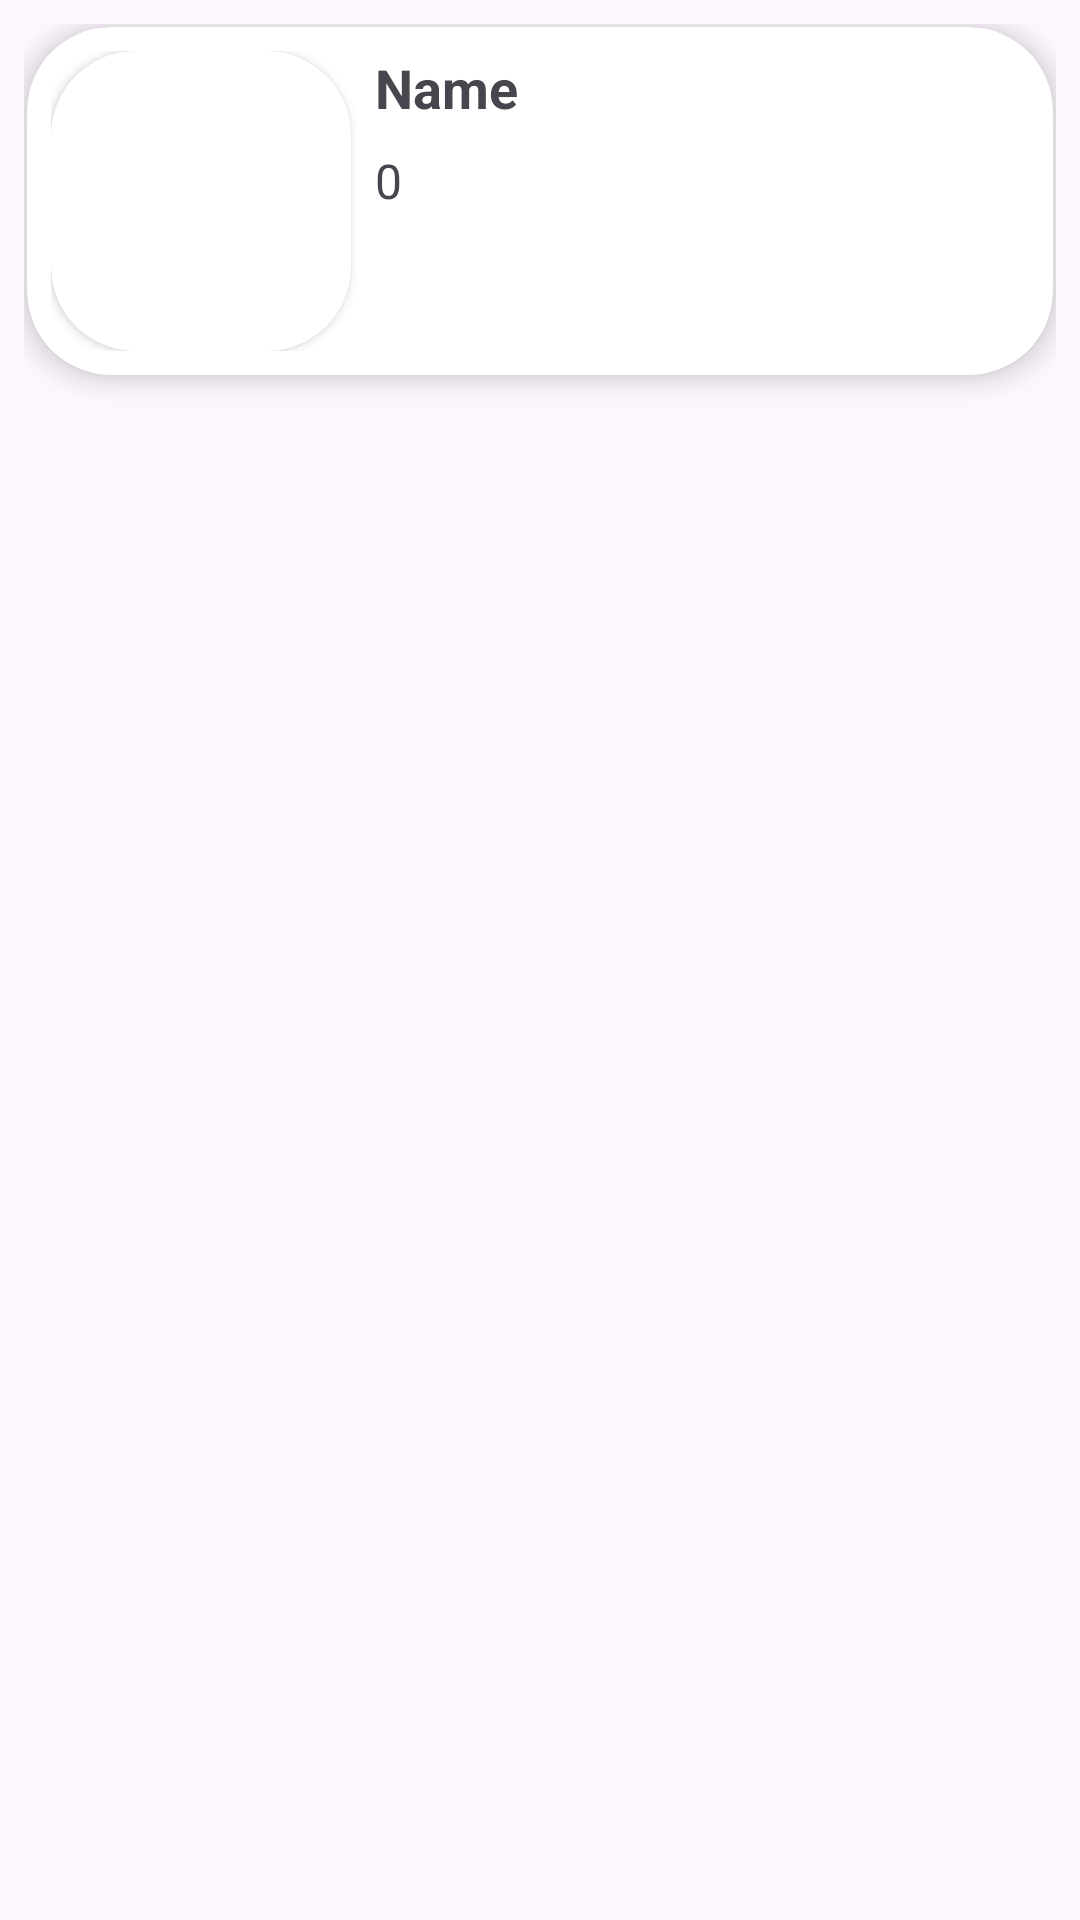

Android layout source for this screen:
<!-- AndroidManifest.xml: application theme Theme.My_Second_Application -->
<!-- res/layout/checkout_cardview.xml -->
<?xml version="1.0" encoding="utf-8"?>
<LinearLayout xmlns:android="http://schemas.android.com/apk/res/android"
    xmlns:app="http://schemas.android.com/apk/res-auto"
    xmlns:tools="http://schemas.android.com/tools"
    android:layout_width="match_parent"
    android:layout_height="wrap_content"
    android:orientation="horizontal"
    android:padding="8dp">

    
    <androidx.cardview.widget.CardView
        android:id="@+id/cardView"
        android:layout_width="match_parent"
        android:layout_height="wrap_content"
        android:layout_margin="1dp"
        app:cardCornerRadius="28dp"
        app:cardElevation="5dp">

        
        <LinearLayout
            android:layout_width="match_parent"
            android:layout_height="wrap_content"
            android:orientation="horizontal"
            android:padding="8dp">

            

            <androidx.cardview.widget.CardView
                android:layout_width="100dp"
                android:layout_height="100dp"
                android:layout_marginEnd="8dp"
                app:cardCornerRadius="28dp">

                <ImageView
                    android:id="@+id/imageCheckout"
                    android:layout_width="match_parent"
                    android:layout_height="match_parent"
                    android:scaleType="centerCrop" />

            </androidx.cardview.widget.CardView>
            
            <LinearLayout
                android:layout_width="0dp"
                android:layout_height="wrap_content"
                android:layout_weight="1"
                android:gravity="center_vertical"
                android:orientation="vertical">

                
                <TextView
                    android:id="@+id/textCheckoutName"
                    android:layout_width="wrap_content"
                    android:layout_height="wrap_content"
                    android:paddingBottom="4dp"
                    android:text="Name"
                    android:textSize="18sp"
                    android:textStyle="bold" />

                
                <TextView
                    android:id="@+id/textCheckoutAmount"
                    android:layout_width="wrap_content"
                    android:layout_height="wrap_content"
                    android:paddingTop="4dp"
                    android:text="0"
                    android:textSize="16sp" />

            </LinearLayout>

        </LinearLayout>
    </androidx.cardview.widget.CardView>
</LinearLayout>
<!-- resources referenced by this layout -->
<resources>
  <style name="Theme.My_Second_Application" parent="Base.Theme.My_Second_Application" />
  <style name="Base.Theme.My_Second_Application" parent="Theme.Material3.DayNight.NoActionBar">
          
          
      </style>
</resources>
